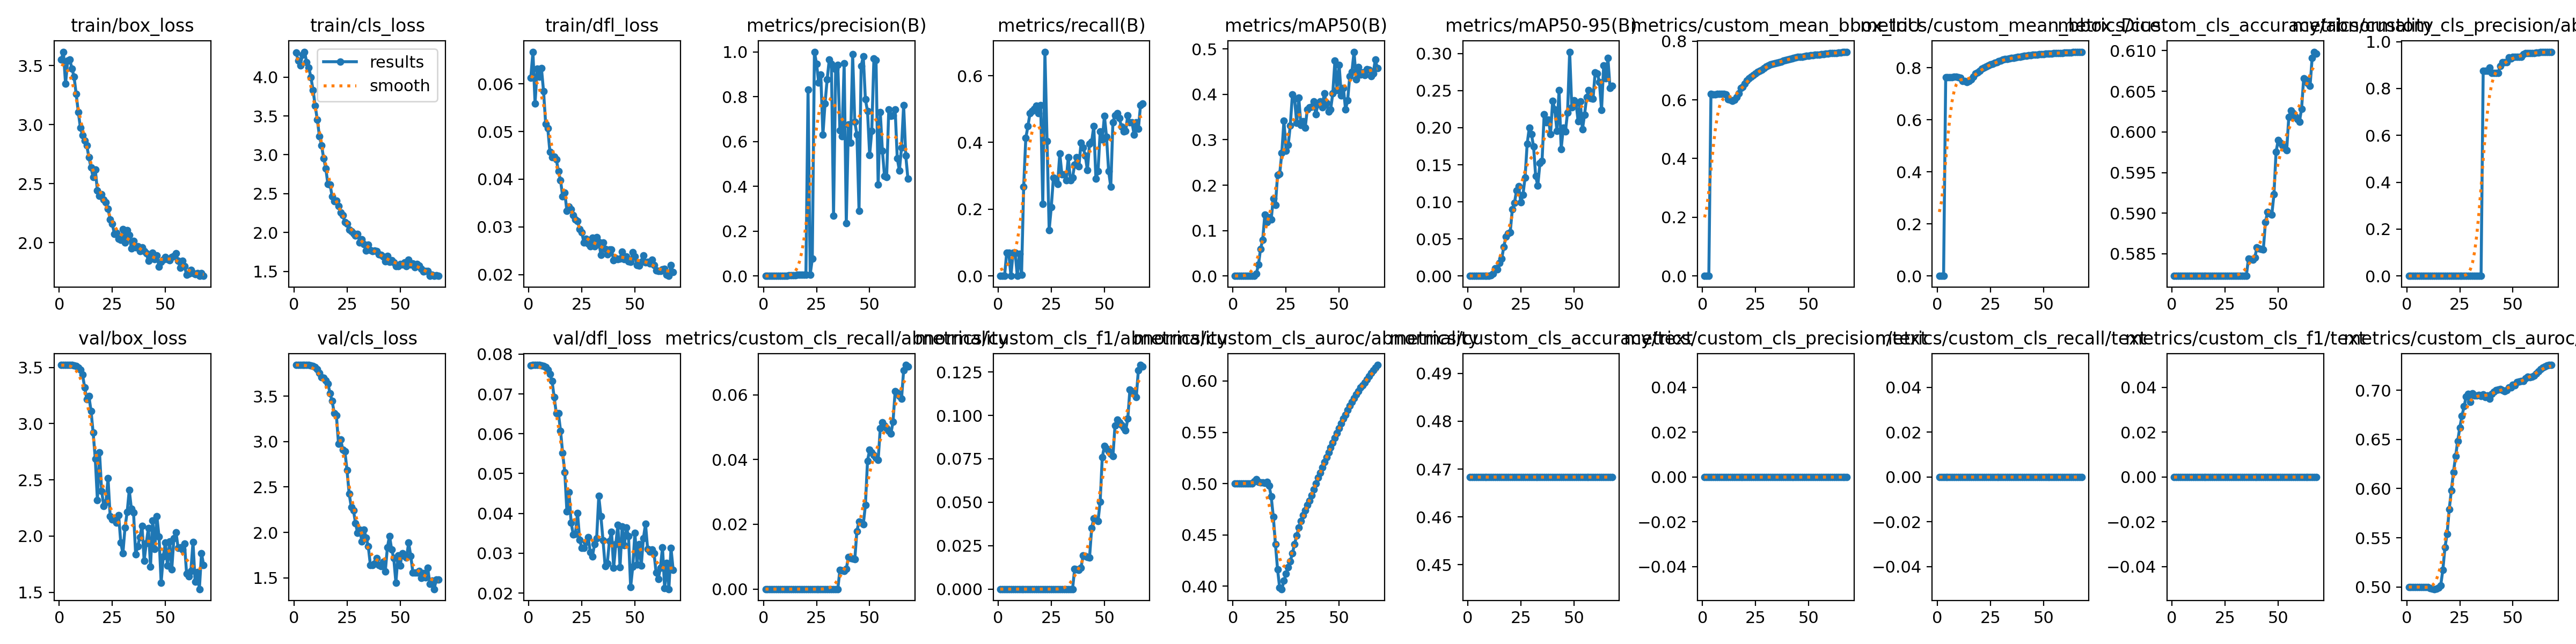

Source data for this figure (header and first rows):
epoch, time, train/box_loss, train/cls_loss, train/dfl_loss, metrics/precision(B), metrics/recall(B), metrics/mAP50(B), metrics/mAP50-95(B), metrics/custom_mean_bbox_IoU, metrics/custom_mean_bbox_Dice, metrics/custom_cls_accuracy/abnormality, metrics/custom_cls_precision/abnormality, metrics/custom_cls_recall/abnormality, metrics/custom_cls_f1/abnormality, metrics/custom_cls_auroc/abnormality, metrics/custom_cls_accuracy/text, metrics/custom_cls_precision/text, metrics/custom_cls_recall/text, metrics/custom_cls_f1/text, metrics/custom_cls_auroc/text, val/box_loss, val/cls_loss, val/dfl_loss
1, 6.972, 3.551, 4.315, 0.06125, 0, 0, 0, 0, 0, 0, 0.5823, 0, 0, 0, 0.5, 0.4683, 0, 0, 0, 0.5, 3.521, 3.844, 0.0772
2, 15.08, 3.617, 4.212, 0.0667, 0, 0, 0, 0, 0, 0, 0.5823, 0, 0, 0, 0.5, 0.4683, 0, 0, 0, 0.5, 3.521, 3.844, 0.07723
3, 24.52, 3.346, 4.15, 0.05589, 0, 0, 0, 0, 0, 0, 0.5823, 0, 0, 0, 0.5, 0.4683, 0, 0, 0, 0.5, 3.522, 3.844, 0.07727
4, 34.25, 3.541, 4.285, 0.06311, 0.00027, 0.06918, 0.00018, 5e-05, 0.6202, 0.7639, 0.5823, 0, 0, 0, 0.5, 0.4683, 0, 0, 0, 0.5, 3.521, 3.844, 0.07728
5, 45.88, 3.551, 4.325, 0.06152, 0.00027, 0.06918, 0.00017, 5e-05, 0.6193, 0.7632, 0.5823, 0, 0, 0, 0.5, 0.4683, 0, 0, 0, 0.5, 3.523, 3.844, 0.07728
6, 55.43, 3.476, 4.193, 0.06328, 0, 0, 0, 0, 0.6193, 0.7632, 0.5823, 0, 0, 0, 0.5, 0.4683, 0, 0, 0, 0.5, 3.522, 3.844, 0.07718
7, 63.74, 3.406, 4.12, 0.05843, 0.00027, 0.06918, 0.00018, 5e-05, 0.6204, 0.7641, 0.5823, 0, 0, 0, 0.5, 0.4683, 0, 0, 0, 0.5, 3.519, 3.843, 0.07705
8, 74.64, 3.261, 3.997, 0.05161, 0.00027, 0.06918, 0.00019, 5e-05, 0.6209, 0.7645, 0.5823, 0, 0, 0, 0.5, 0.4683, 0, 0, 0, 0.5, 3.513, 3.837, 0.07675
9, 84.54, 3.107, 3.835, 0.05065, 0, 0, 0, 0, 0.6209, 0.7645, 0.5823, 0, 0, 0, 0.5, 0.4683, 0, 0, 0, 0.5, 3.5, 3.831, 0.0761
10, 93.1, 2.975, 3.633, 0.04569, 0.0004, 0.06561, 0.00023, 7e-05, 0.62, 0.7637, 0.5823, 0, 0, 0, 0.5022, 0.4683, 0, 0, 0, 0.4998, 3.479, 3.819, 0.07505
11, 102.5, 2.912, 3.454, 0.04455, 7e-05, 0.00422, 0.00503, 0.0005, 0.6181, 0.7621, 0.5823, 0, 0, 0, 0.5041, 0.4683, 0, 0, 0, 0.4988, 3.435, 3.795, 0.07322
12, 111.5, 2.865, 3.24, 0.04474, 0.00282, 0.2675, 0.02459, 0.00321, 0.6024, 0.7493, 0.5823, 0, 0, 0, 0.5017, 0.4683, 0, 0, 0, 0.4981, 3.323, 3.755, 0.06918
13, 120.8, 2.823, 3.121, 0.04417, 0.00363, 0.4132, 0.05962, 0.01025, 0.6004, 0.7479, 0.5823, 0, 0, 0, 0.5012, 0.4683, 0, 0, 0, 0.4979, 3.219, 3.711, 0.06516
14, 129.8, 2.722, 2.955, 0.04168, 0.0036, 0.4489, 0.07921, 0.00881, 0.597, 0.7451, 0.5823, 0, 0, 0, 0.501, 0.4683, 0, 0, 0, 0.4984, 3.244, 3.704, 0.06517
15, 138.2, 2.636, 2.824, 0.03977, 0.00388, 0.488, 0.1346, 0.0178, 0.6005, 0.7479, 0.5823, 0, 0, 0, 0.5009, 0.4683, 0, 0, 0, 0.4995, 3.113, 3.675, 0.06075
16, 147.2, 2.554, 2.623, 0.03636, 0.00404, 0.4943, 0.1188, 0.02294, 0.6098, 0.7552, 0.5823, 0, 0, 0, 0.5015, 0.4683, 0, 0, 0, 0.5016, 2.919, 3.637, 0.05513
17, 156, 2.618, 2.618, 0.03715, 0.00425, 0.5006, 0.1288, 0.03929, 0.6225, 0.7646, 0.5823, 0, 0, 0, 0.4981, 0.4683, 0, 0, 0, 0.5172, 2.688, 3.533, 0.05028
18, 165.2, 2.442, 2.466, 0.03334, 0.00442, 0.5096, 0.1244, 0.05319, 0.6411, 0.778, 0.5823, 0, 0, 0, 0.4876, 0.4683, 0, 0, 0, 0.5403, 2.319, 3.446, 0.04044
19, 174.3, 2.398, 2.402, 0.03428, 0.00451, 0.488, 0.1709, 0.05724, 0.6451, 0.781, 0.5823, 0, 0, 0, 0.4676, 0.4683, 0, 0, 0, 0.5538, 2.742, 3.311, 0.04529
20, 183.7, 2.409, 2.41, 0.03371, 0.00467, 0.5123, 0.1567, 0.05844, 0.6555, 0.7884, 0.5823, 0, 0, 0, 0.4412, 0.4683, 0, 0, 0, 0.5789, 2.401, 3.286, 0.0376
21, 193.2, 2.367, 2.342, 0.03247, 0.8316, 0.2152, 0.2223, 0.08983, 0.6661, 0.7957, 0.5823, 0, 0, 0, 0.4165, 0.4683, 0, 0, 0, 0.5979, 2.265, 2.974, 0.03472
22, 202.5, 2.342, 2.258, 0.03159, 0.00579, 0.6716, 0.2245, 0.09861, 0.6738, 0.8012, 0.5823, 0, 0, 0, 0.3984, 0.4683, 0, 0, 0, 0.6166, 2.299, 3.025, 0.03478
23, 211.7, 2.289, 2.227, 0.03123, 0.07589, 0.4035, 0.2705, 0.115, 0.6786, 0.8046, 0.5823, 0, 0, 0, 0.3972, 0.4683, 0, 0, 0, 0.6328, 2.516, 2.912, 0.04015
24, 220.7, 2.197, 2.13, 0.02951, 1, 0.1377, 0.3416, 0.1208, 0.6845, 0.8086, 0.5823, 0, 0, 0, 0.4052, 0.4683, 0, 0, 0, 0.6483, 2.177, 2.891, 0.03336
25, 229.7, 2.159, 2.116, 0.02889, 0.9469, 0.2067, 0.2763, 0.09965, 0.6901, 0.8125, 0.5823, 0, 0, 0, 0.4121, 0.4683, 0, 0, 0, 0.6621, 2.147, 2.683, 0.03134
26, 237.6, 2.075, 2.037, 0.02668, 0.8628, 0.2954, 0.2882, 0.1094, 0.6946, 0.8155, 0.5823, 0, 0, 0, 0.4184, 0.4683, 0, 0, 0, 0.6739, 2.154, 2.428, 0.03126
27, 245.7, 2.081, 2.015, 0.02748, 0.8992, 0.2869, 0.3317, 0.1325, 0.6989, 0.8185, 0.5823, 0, 0, 0, 0.4245, 0.4683, 0, 0, 0, 0.6835, 2.12, 2.278, 0.03283
28, 255, 2.035, 1.991, 0.02645, 0.6303, 0.2756, 0.4, 0.1784, 0.7032, 0.8214, 0.5823, 0, 0, 0, 0.4322, 0.4683, 0, 0, 0, 0.6937, 2.186, 2.245, 0.03407
29, 264.3, 2.025, 1.958, 0.02593, 0.7696, 0.3669, 0.3905, 0.2, 0.7082, 0.8246, 0.5823, 0, 0, 0, 0.4412, 0.4683, 0, 0, 0, 0.696, 1.943, 2.102, 0.03025
30, 273.6, 2.113, 1.984, 0.02773, 0.8774, 0.3038, 0.3374, 0.1912, 0.7136, 0.8282, 0.5823, 0, 0, 0, 0.4494, 0.4683, 0, 0, 0, 0.6879, 1.846, 1.991, 0.02919
31, 282.2, 2.002, 1.873, 0.02588, 0.9659, 0.3038, 0.3926, 0.1747, 0.7174, 0.8307, 0.5823, 0, 0, 0, 0.4571, 0.4683, 0, 0, 0, 0.6966, 2.077, 2.032, 0.0323
32, 290.6, 2.104, 1.913, 0.02783, 0.9464, 0.2865, 0.3326, 0.1345, 0.7202, 0.8325, 0.5823, 0, 0, 0, 0.4637, 0.4683, 0, 0, 0, 0.6945, 2.213, 1.9, 0.03377
33, 299.4, 2.065, 1.853, 0.02687, 0.2683, 0.3555, 0.341, 0.1218, 0.7225, 0.834, 0.5823, 0, 0, 0, 0.4693, 0.4683, 0, 0, 0, 0.6946, 2.41, 2.028, 0.04434
34, 309.1, 1.949, 1.765, 0.02418, 0.9228, 0.2869, 0.3261, 0.1519, 0.7241, 0.8351, 0.5823, 0, 0, 0, 0.4738, 0.4683, 0, 0, 0, 0.695, 2.241, 1.941, 0.03924
35, 317.2, 2.016, 1.845, 0.02671, 0.9413, 0.2954, 0.3673, 0.155, 0.7264, 0.8366, 0.5823, 0, 0, 0, 0.4792, 0.4683, 0, 0, 0, 0.6941, 2.212, 1.846, 0.03322
36, 325.5, 1.962, 1.774, 0.02533, 0.6502, 0.3338, 0.3717, 0.2184, 0.729, 0.8383, 0.5844, 0.875, 0.00589, 0.01171, 0.4834, 0.4683, 0, 0, 0, 0.6955, 1.838, 1.64, 0.02668
37, 334.5, 1.97, 1.758, 0.02428, 0.6237, 0.3561, 0.3725, 0.2071, 0.7308, 0.8395, 0.5843, 0.875, 0.00573, 0.01139, 0.4886, 0.4683, 0, 0, 0, 0.6931, 1.91, 1.642, 0.02737
38, 342.5, 1.93, 1.768, 0.02527, 0.9492, 0.3286, 0.3851, 0.2107, 0.7332, 0.8411, 0.5843, 0.875, 0.00558, 0.01109, 0.4945, 0.4683, 0, 0, 0, 0.6944, 1.992, 1.656, 0.03308
39, 350.4, 1.959, 1.758, 0.02522, 0.2353, 0.3983, 0.3566, 0.1916, 0.7355, 0.8426, 0.5846, 0.8889, 0.00622, 0.01235, 0.4999, 0.4683, 0, 0, 0, 0.6913, 2.09, 1.714, 0.03541
40, 358.7, 1.93, 1.717, 0.02303, 0.6755, 0.3849, 0.378, 0.2363, 0.7376, 0.8439, 0.5858, 0.8667, 0.00985, 0.01948, 0.5057, 0.4683, 0, 0, 0, 0.696, 1.779, 1.641, 0.02636
41, 368.3, 1.911, 1.71, 0.02346, 0.5943, 0.3604, 0.3847, 0.2248, 0.7398, 0.8453, 0.5857, 0.8667, 0.00961, 0.01901, 0.5105, 0.4683, 0, 0, 0, 0.6982, 1.938, 1.626, 0.03222
42, 376.6, 1.847, 1.693, 0.02318, 0.9885, 0.3165, 0.3718, 0.1957, 0.7413, 0.8463, 0.5856, 0.8667, 0.00938, 0.01856, 0.5157, 0.4683, 0, 0, 0, 0.7002, 2.071, 1.675, 0.03715
43, 384.5, 1.883, 1.631, 0.02335, 0.6869, 0.3964, 0.4023, 0.2507, 0.7434, 0.8477, 0.5855, 0.8667, 0.00916, 0.01813, 0.5212, 0.4683, 0, 0, 0, 0.7007, 1.729, 1.569, 0.02651
44, 394.3, 1.912, 1.702, 0.02484, 0.6309, 0.4023, 0.3806, 0.1711, 0.744, 0.8481, 0.5889, 0.8965, 0.01791, 0.03511, 0.5259, 0.4683, 0, 0, 0, 0.7014, 2.14, 1.834, 0.03669
45, 403.3, 1.861, 1.62, 0.02326, 0.2905, 0.4489, 0.3618, 0.2001, 0.746, 0.8495, 0.5901, 0.9118, 0.02088, 0.04082, 0.5305, 0.4683, 0, 0, 0, 0.7002, 1.884, 1.961, 0.03195
46, 411.6, 1.893, 1.647, 0.02383, 0.9372, 0.2908, 0.3671, 0.1953, 0.7466, 0.8498, 0.59, 0.9118, 0.02042, 0.03995, 0.5351, 0.4683, 0, 0, 0, 0.6989, 2.176, 1.812, 0.03643
47, 419.5, 1.797, 1.617, 0.02276, 0.979, 0.3136, 0.4023, 0.2203, 0.7474, 0.8504, 0.5898, 0.9118, 0.01999, 0.03912, 0.5399, 0.4683, 0, 0, 0, 0.7002, 1.995, 1.714, 0.03428
48, 427.5, 1.836, 1.571, 0.02263, 0.7878, 0.4324, 0.4738, 0.3024, 0.7492, 0.8516, 0.5923, 0.9318, 0.02588, 0.05037, 0.5446, 0.4683, 0, 0, 0, 0.7027, 1.585, 1.446, 0.02148
49, 436.3, 1.855, 1.569, 0.02472, 0.7347, 0.4083, 0.4091, 0.2273, 0.7502, 0.8522, 0.5975, 0.9275, 0.03958, 0.07592, 0.549, 0.4683, 0, 0, 0, 0.7028, 1.817, 1.747, 0.02663
50, 444.4, 1.88, 1.596, 0.02374, 0.5402, 0.4795, 0.4645, 0.2367, 0.7507, 0.8526, 0.599, 0.9342, 0.04303, 0.08227, 0.5539, 0.4683, 0, 0, 0, 0.7053, 1.942, 1.636, 0.03516
51, 453, 1.858, 1.588, 0.02204, 0.6465, 0.4168, 0.3971, 0.2335, 0.7519, 0.8533, 0.5987, 0.9342, 0.04219, 0.08073, 0.5587, 0.4683, 0, 0, 0, 0.7052, 1.735, 1.771, 0.0272
52, 461.5, 1.849, 1.618, 0.02191, 0.9713, 0.3134, 0.414, 0.2084, 0.7526, 0.8538, 0.5983, 0.9342, 0.04138, 0.07924, 0.5632, 0.4683, 0, 0, 0, 0.7083, 1.951, 1.742, 0.03229
53, 469.7, 1.876, 1.567, 0.02272, 0.9626, 0.267, 0.367, 0.2356, 0.7539, 0.8546, 0.598, 0.9342, 0.04059, 0.07781, 0.5672, 0.4683, 0, 0, 0, 0.709, 1.704, 1.721, 0.02692
54, 478.2, 1.889, 1.649, 0.02407, 0.4081, 0.4603, 0.387, 0.1974, 0.7543, 0.8549, 0.5978, 0.9342, 0.03984, 0.07643, 0.5718, 0.4683, 0, 0, 0, 0.7092, 1.979, 1.885, 0.03374
55, 486.6, 1.91, 1.585, 0.0225, 0.7301, 0.4816, 0.4403, 0.2175, 0.7546, 0.8551, 0.6018, 0.9474, 0.04959, 0.09424, 0.5757, 0.4683, 0, 0, 0, 0.7094, 2.034, 1.74, 0.03735
56, 495, 1.846, 1.601, 0.02268, 0.5586, 0.4868, 0.45, 0.2413, 0.7555, 0.8557, 0.6026, 0.95, 0.05141, 0.09754, 0.5796, 0.4683, 0, 0, 0, 0.7122, 1.895, 1.558, 0.03103
57, 503.5, 1.788, 1.551, 0.02233, 0.4448, 0.4737, 0.4938, 0.2506, 0.7563, 0.8562, 0.6023, 0.95, 0.05051, 0.09591, 0.5832, 0.4683, 0, 0, 0, 0.7139, 1.9, 1.554, 0.03041
58, 512.1, 1.847, 1.595, 0.02309, 0.4416, 0.4476, 0.4334, 0.2395, 0.7571, 0.8567, 0.6019, 0.95, 0.04963, 0.09434, 0.5869, 0.4683, 0, 0, 0, 0.7133, 1.882, 1.554, 0.03095
59, 521.4, 1.803, 1.572, 0.02195, 0.7417, 0.4323, 0.4597, 0.2387, 0.7577, 0.8571, 0.6016, 0.95, 0.04879, 0.09282, 0.5903, 0.4683, 0, 0, 0, 0.7138, 1.931, 1.575, 0.03002
60, 530.6, 1.727, 1.536, 0.02086, 0.714, 0.4345, 0.4431, 0.2748, 0.7586, 0.8577, 0.6013, 0.95, 0.04798, 0.09135, 0.5938, 0.4683, 0, 0, 0, 0.7149, 1.664, 1.496, 0.02509
... 8 more rows
